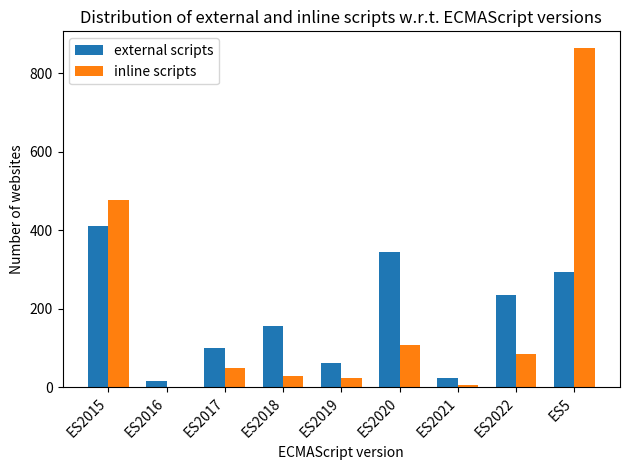

Reproduce this figure in Python.
import json
import matplotlib.pyplot as plt
import numpy as np

data1 = {
    "ES2015": 410,
    "ES2020": 346,
    "ES5": 295,
    "ES2022": 236,
    "ES2018": 157,
    "ES2017": 99,
    "ES2019": 62,
    "ES2021": 23,
    "ES2016": 15,
}

data2 = {
    "ES5": 864,
    "ES2015": 477,
    "ES2020": 109,
    "ES2022": 84,
    "ES2017": 48,
    "ES2018": 30,
    "ES2019": 23,
    "ES2021": 7,
    "ES2016": 1,
}

# Estraiamo le chiavi comuni e le ordiniamo in ordine lessicografico
common_keys = sorted(set(data1.keys()) | set(data2.keys()))

# Prendiamo i valori corrispondenti per le chiavi comuni
values1 = [data1.get(key, 0) for key in common_keys]
values2 = [data2.get(key, 0) for key in common_keys]

# Impostiamo la larghezza delle barre
bar_width = 0.35

# Posizione delle barre sull'asse X
ind = np.arange(len(common_keys))

# Creiamo il plot
fig, ax = plt.subplots()
rects1 = ax.bar(ind - bar_width / 2, values1, bar_width, label="external scripts")
rects2 = ax.bar(ind + bar_width / 2, values2, bar_width, label="inline scripts")

# Aggiungiamo le etichette, il titolo e la legenda
ax.set_xlabel("ECMAScript version")
ax.set_ylabel("Number of websites")
ax.set_title("Distribution of external and inline scripts w.r.t. ECMAScript versions")
ax.set_xticks(ind)
ax.set_xticklabels(common_keys, rotation=45, ha="right")
ax.legend()

# Mostriamo il plot
plt.tight_layout()
plt.show()
